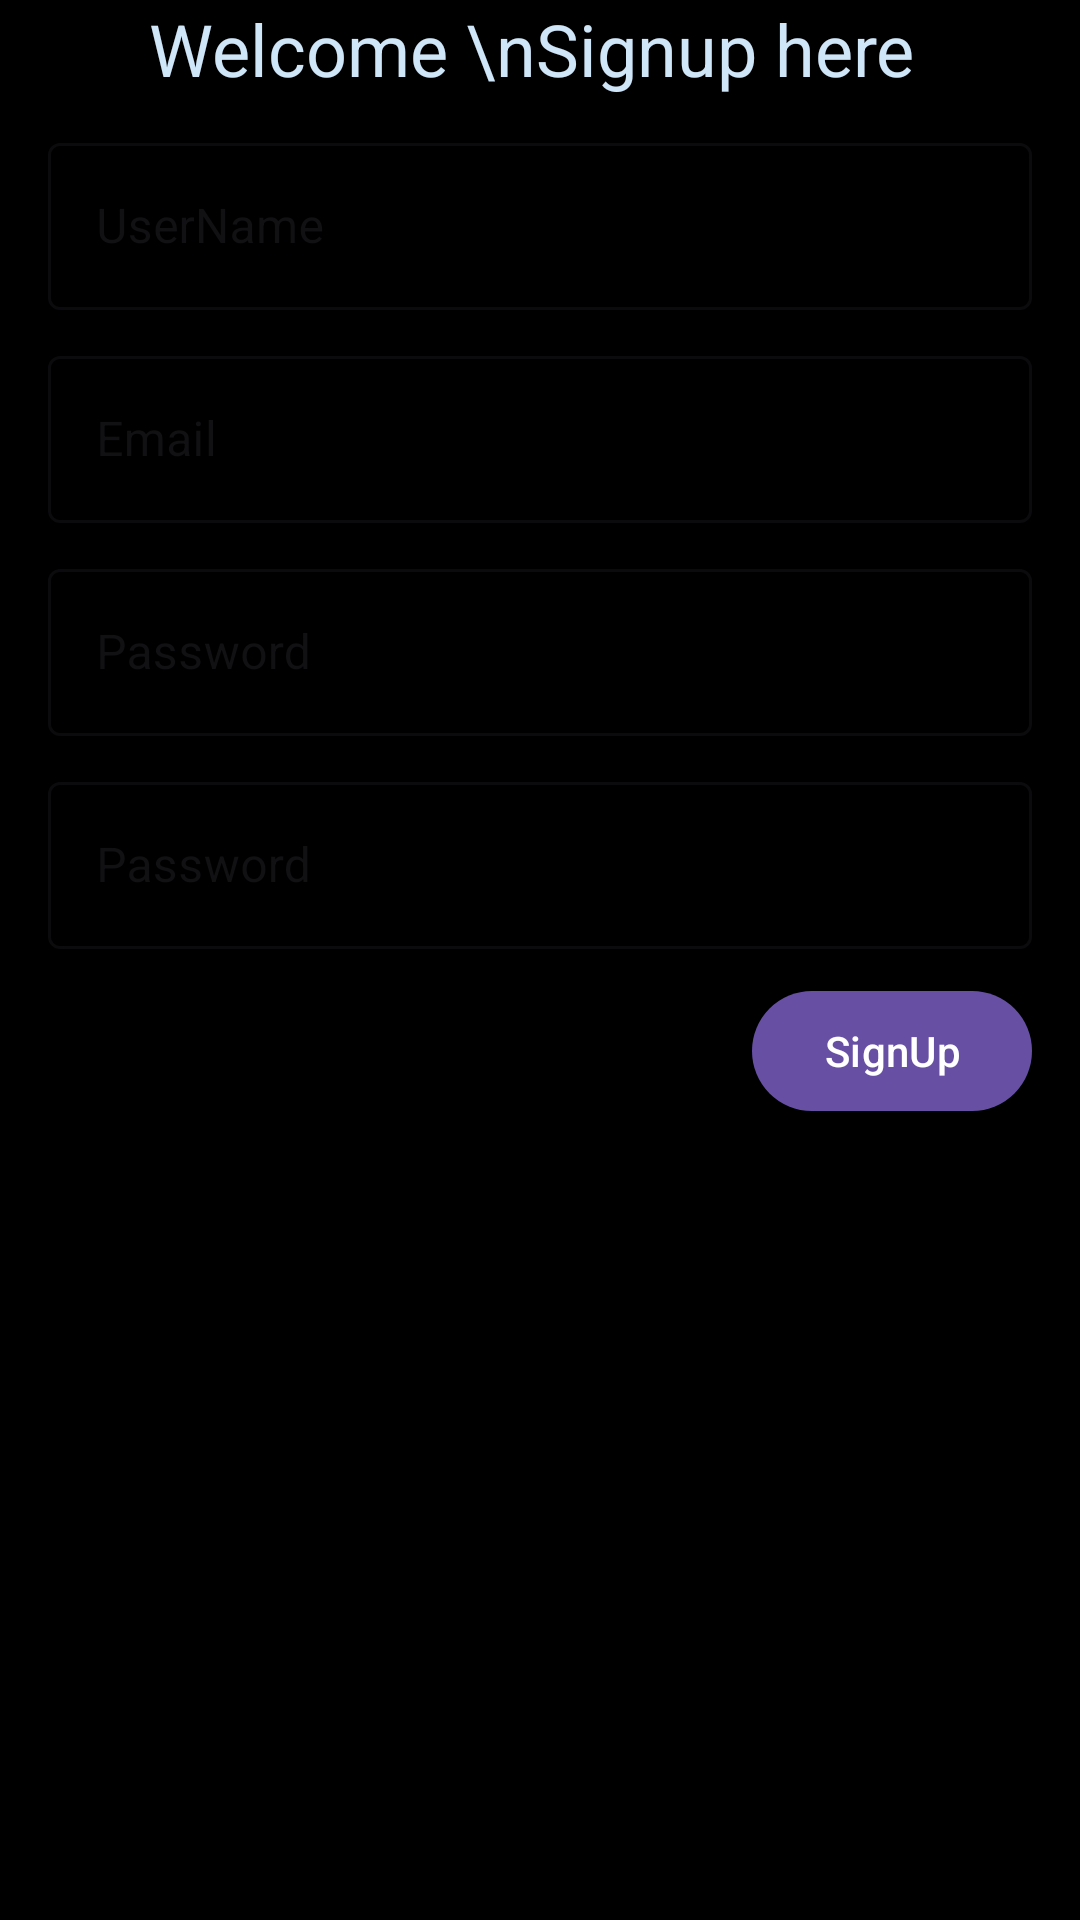

This screen was rendered from an Android layout file. Write that file and the resources it references.
<!-- AndroidManifest.xml: application theme Theme.Music_Stream_Application -->
<!-- res/layout/activity_login_activty.xml -->
<?xml version="1.0" encoding="utf-8"?>
<androidx.constraintlayout.widget.ConstraintLayout xmlns:android="http://schemas.android.com/apk/res/android"
    xmlns:app="http://schemas.android.com/apk/res-auto"
    xmlns:tools="http://schemas.android.com/tools"
    android:layout_width="match_parent"
    android:layout_height="match_parent"
    android:background="@color/black"
    android:orientation="vertical"
    tools:context=".Login.LoginActivity">


    <TextView
        android:id="@+id/textView"
        android:layout_width="match_parent"
        android:layout_height="wrap_content"
        android:text="Welcome \nSignup here "
        android:textAlignment="center"
        android:textColor="@color/ice"
        android:textSize="24sp"
        app:layout_constraintEnd_toEndOf="parent"
        app:layout_constraintStart_toStartOf="parent"
        app:layout_constraintTop_toTopOf="parent" />

    <com.google.android.material.textfield.TextInputLayout
        android:id="@+id/textInputLayout"
        style="@style/Widget.MaterialComponents.TextInputLayout.OutlinedBox"
        android:layout_width="match_parent"
        android:layout_height="wrap_content"
        android:layout_marginStart="16dp"
        android:layout_marginEnd="16dp"
        android:layout_marginTop="10dp"
        app:layout_constraintTop_toBottomOf="@+id/textView">

        <com.google.android.material.textfield.TextInputEditText
            android:id="@+id/userNameEd"
            android:layout_width="match_parent"
            android:layout_height="wrap_content"
            android:hint="UserName"
            android:textColor="@color/ice"
            android:textColorHint="@color/ice" />

    </com.google.android.material.textfield.TextInputLayout>

    <com.google.android.material.textfield.TextInputLayout
        android:id="@+id/textInputLayout2"
        style="@style/Widget.MaterialComponents.TextInputLayout.OutlinedBox"
        android:layout_width="match_parent"
        android:layout_height="wrap_content"
        android:layout_marginStart="16dp"
        android:layout_marginTop="10dp"
        android:layout_marginEnd="16dp"
        app:layout_constraintEnd_toEndOf="@+id/textInputLayout"
        app:layout_constraintStart_toStartOf="@+id/textInputLayout"
        app:layout_constraintTop_toBottomOf="@+id/textInputLayout">

        <com.google.android.material.textfield.TextInputEditText
            android:id="@+id/EmailEd"
            android:layout_width="match_parent"
            android:layout_height="wrap_content"
            android:hint="Email"

            android:textColor="@color/ice"
            android:textColorHint="@color/ice" />

    </com.google.android.material.textfield.TextInputLayout>

    <com.google.android.material.textfield.TextInputLayout
        android:id="@+id/textInputLayout3"
        style="@style/Widget.MaterialComponents.TextInputLayout.OutlinedBox"
        android:layout_width="match_parent"
        android:layout_height="wrap_content"
        android:layout_marginStart="16dp"
        android:layout_marginTop="10dp"
        android:layout_marginEnd="16dp"
        app:layout_constraintEnd_toEndOf="@+id/textInputLayout2"
        app:layout_constraintStart_toStartOf="@+id/textInputLayout2"
        app:layout_constraintTop_toBottomOf="@+id/textInputLayout2">

        <com.google.android.material.textfield.TextInputEditText
            android:id="@+id/passwordEd"
            android:layout_width="match_parent"
            android:layout_height="wrap_content"
            android:hint="Password"

            android:textColor="@color/ice"
            android:textColorHint="@color/ice" />

    </com.google.android.material.textfield.TextInputLayout>

    <com.google.android.material.textfield.TextInputLayout
        android:id="@+id/textInputLayout4"
        style="@style/Widget.MaterialComponents.TextInputLayout.OutlinedBox"
        android:layout_width="match_parent"
        android:layout_height="wrap_content"
        android:layout_marginStart="16dp"
        android:layout_marginTop="10dp"
        android:layout_marginEnd="16dp"
        app:layout_constraintEnd_toEndOf="@+id/textInputLayout3"
        app:layout_constraintStart_toStartOf="@+id/textInputLayout3"
        app:layout_constraintTop_toBottomOf="@+id/textInputLayout3">

        <com.google.android.material.textfield.TextInputEditText
            android:id="@+id/ConfirmPasswordEd"
            android:layout_width="match_parent"
            android:layout_height="wrap_content"
            android:hint="Password"

            android:textColor="@color/ice"
            android:textColorHint="@color/ice" />

    </com.google.android.material.textfield.TextInputLayout>

    <com.google.android.material.button.MaterialButton
        android:id="@+id/signUpBtn"
        android:layout_width="wrap_content"
        android:layout_height="wrap_content"
        android:layout_gravity="center"
        android:text="SignUp"
        android:layout_marginTop="10dp"
        app:layout_constraintEnd_toEndOf="@+id/textInputLayout4"
        app:layout_constraintTop_toBottomOf="@+id/textInputLayout4" />

    <TextView
        android:id="@+id/textView2"
        android:layout_width="match_parent"
        android:layout_height="wrap_content"
        android:text="Already have account Login"
        android:textAlignment="center"
        android:textColor="@color/black"
        android:textSize="18sp"
        android:layout_marginBottom="10dp"
        app:layout_constraintBottom_toBottomOf="parent"
        app:layout_constraintEnd_toEndOf="parent"
        app:layout_constraintStart_toStartOf="parent" />

</androidx.constraintlayout.widget.ConstraintLayout>
<!-- resources referenced by this layout -->
<resources>
  <color name="black">#FF000000</color>
  <color name="ice">#CFE6F8</color>
  <style name="Theme.Music_Stream_Application" parent="Base.Theme.Music_Stream_Application" />
  <style name="Base.Theme.Music_Stream_Application" parent="Theme.Material3.DayNight.NoActionBar">
          
          
      </style>
</resources>
